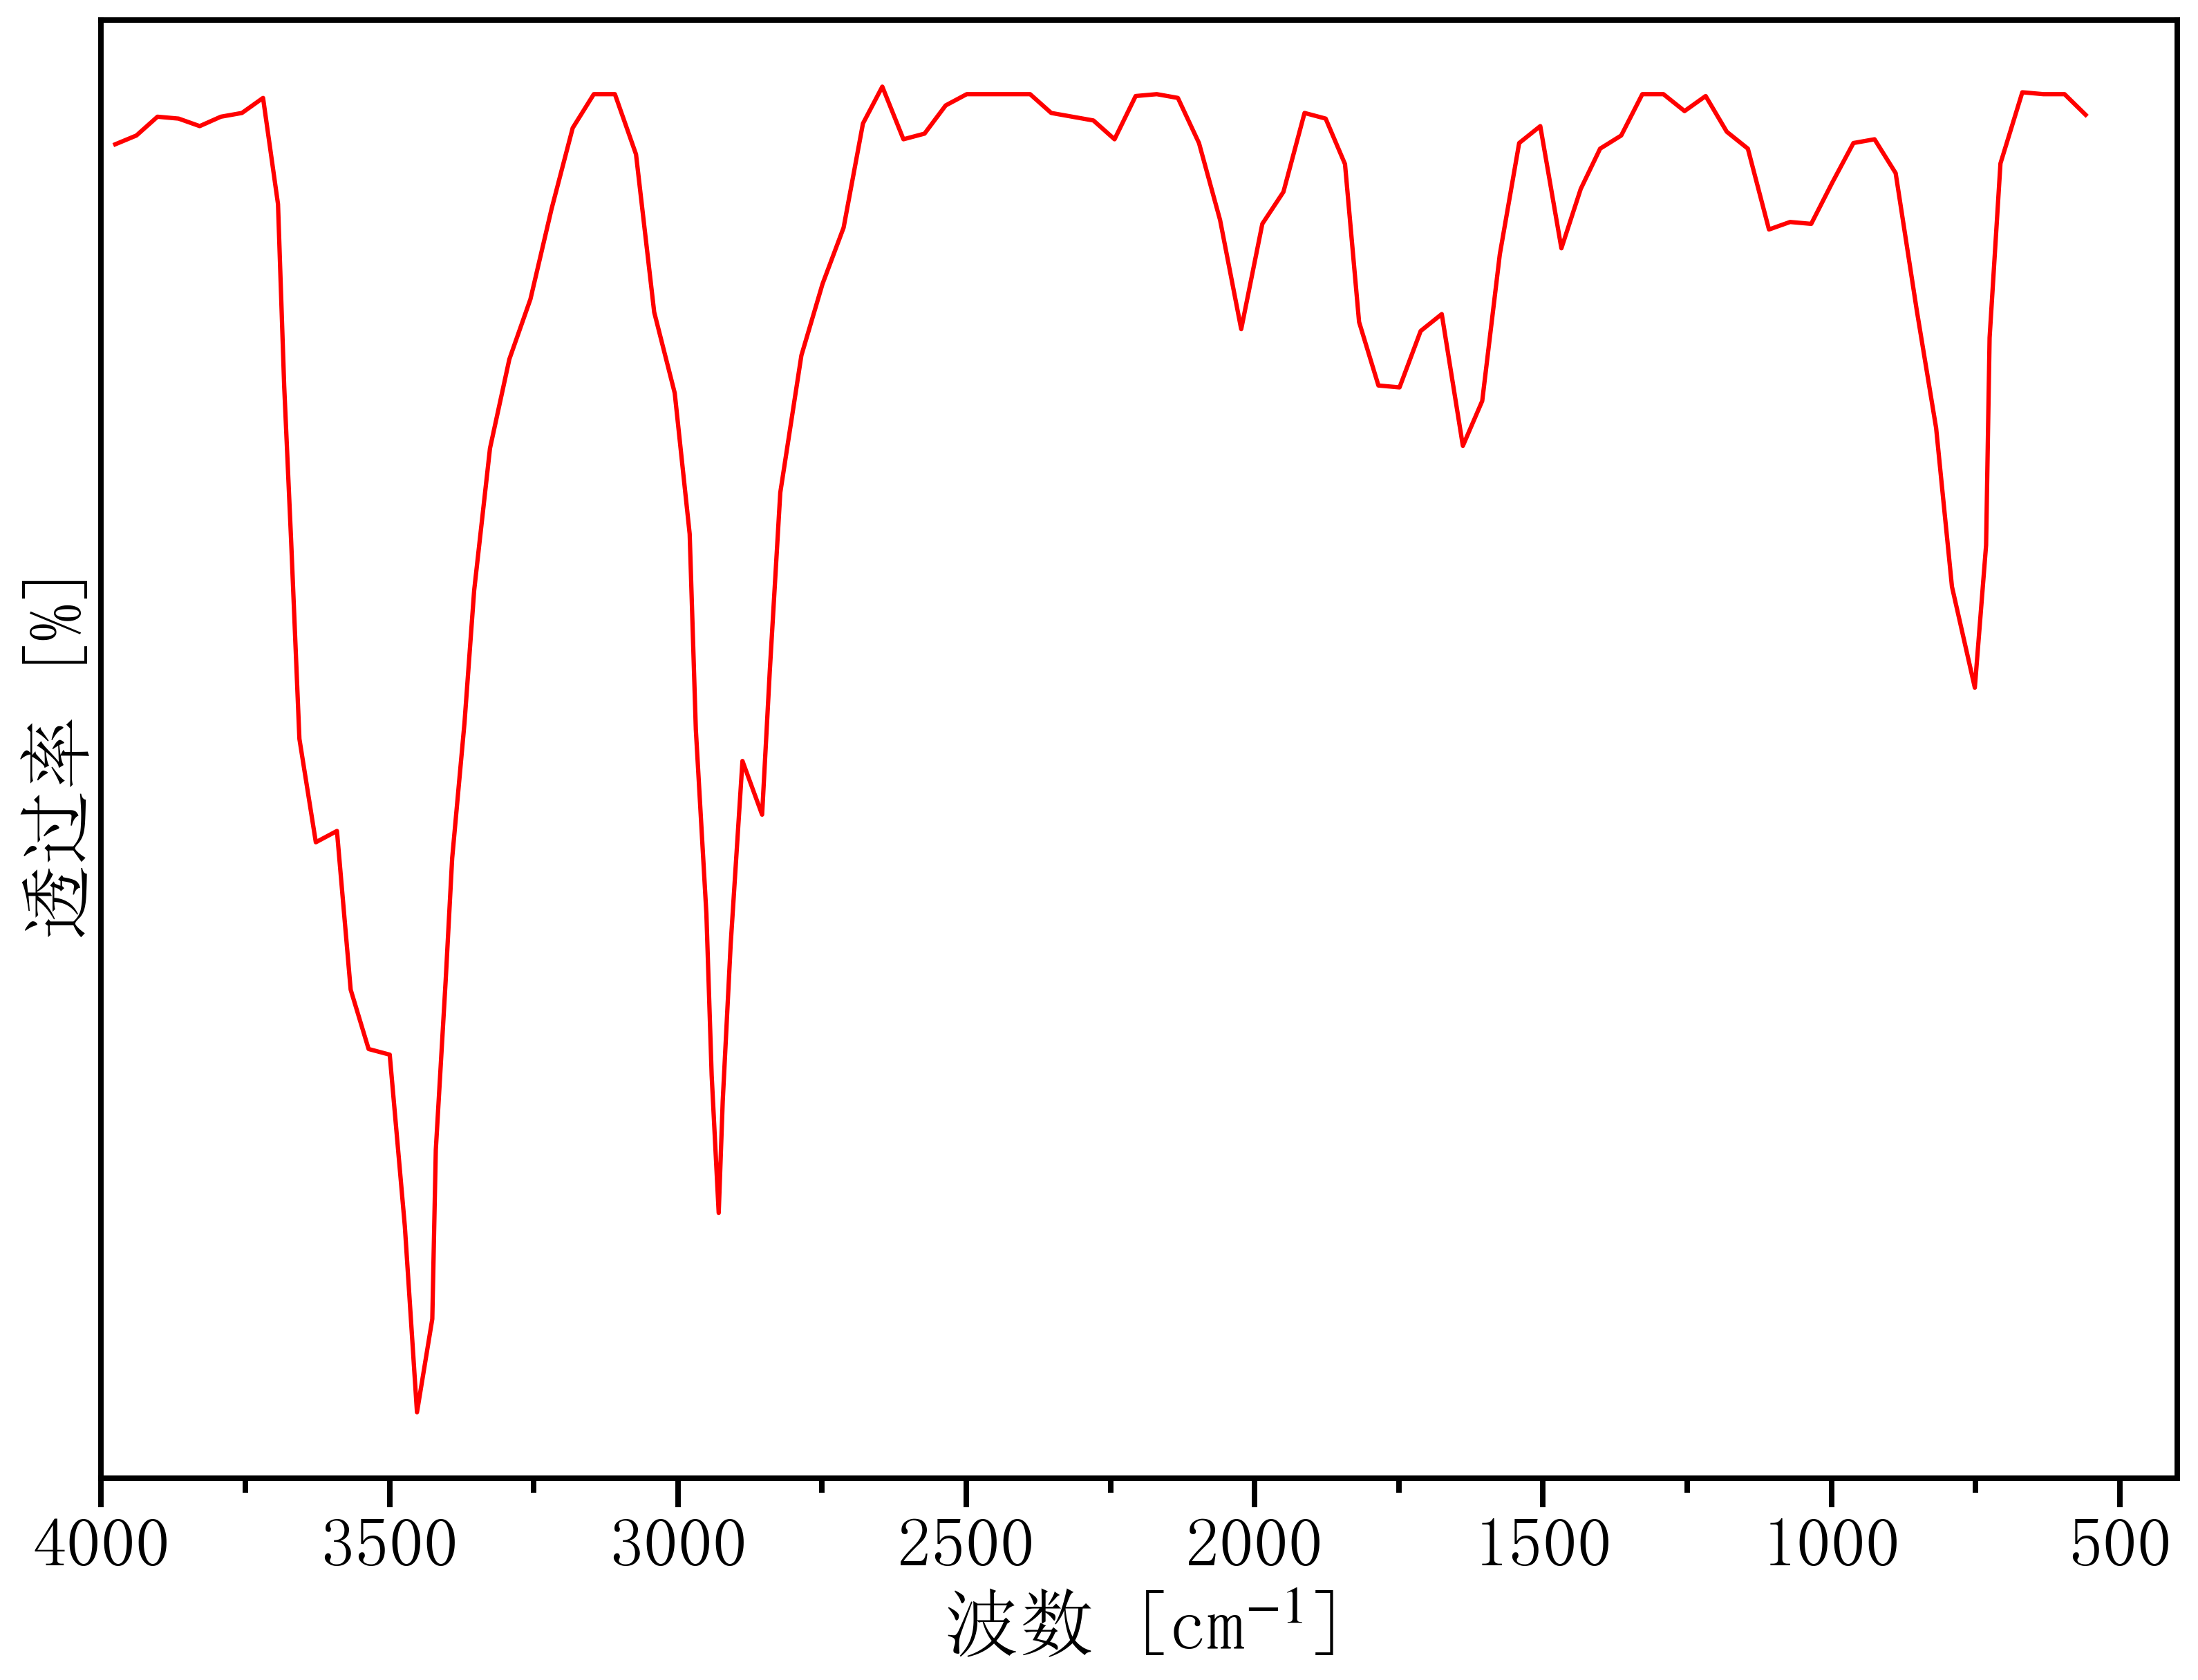

The file beside this chart, header and first rows:
522.534777475491, 75.95475441097561
3975, 76.8
3939, 76.9
3902, 77.09
3866, 77.07
3829, 77
3792, 77.09
3756, 77.13
3719, 77.29
3693, 76.18
3683, 74.27
3670, 72.62
3656, 70.55
3628, 69.47
3591, 69.59
3567, 67.92
3536, 67.29
3500, 67.24
3473, 65.43
3452, 63.48
3426, 64.46
3420, 66.24
3403, 68.01
3391, 69.3
3370, 70.72
3353, 72.12
3326, 73.61
3292, 74.55
3256, 75.18
3219, 76.13
3182, 76.98
3146, 77.33
3109, 77.33
3073, 76.7
3041, 75.04
3005, 74.19
2980, 72.71
2969, 70.65
2951, 68.72
2941, 67.02
2929, 65.57
2922, 66.75
2908, 68.39
2888, 70.32
2854, 69.76
2841, 71.26
2822, 73.14
2786, 74.58
2749, 75.34
2713, 75.93
2679, 77.02
2646, 77.41
2609, 76.86
2572, 76.92
2536, 77.21
2499, 77.33
2463, 77.33
2426, 77.33
2389, 77.33
2353, 77.13
2316, 77.09
... 51 more rows
